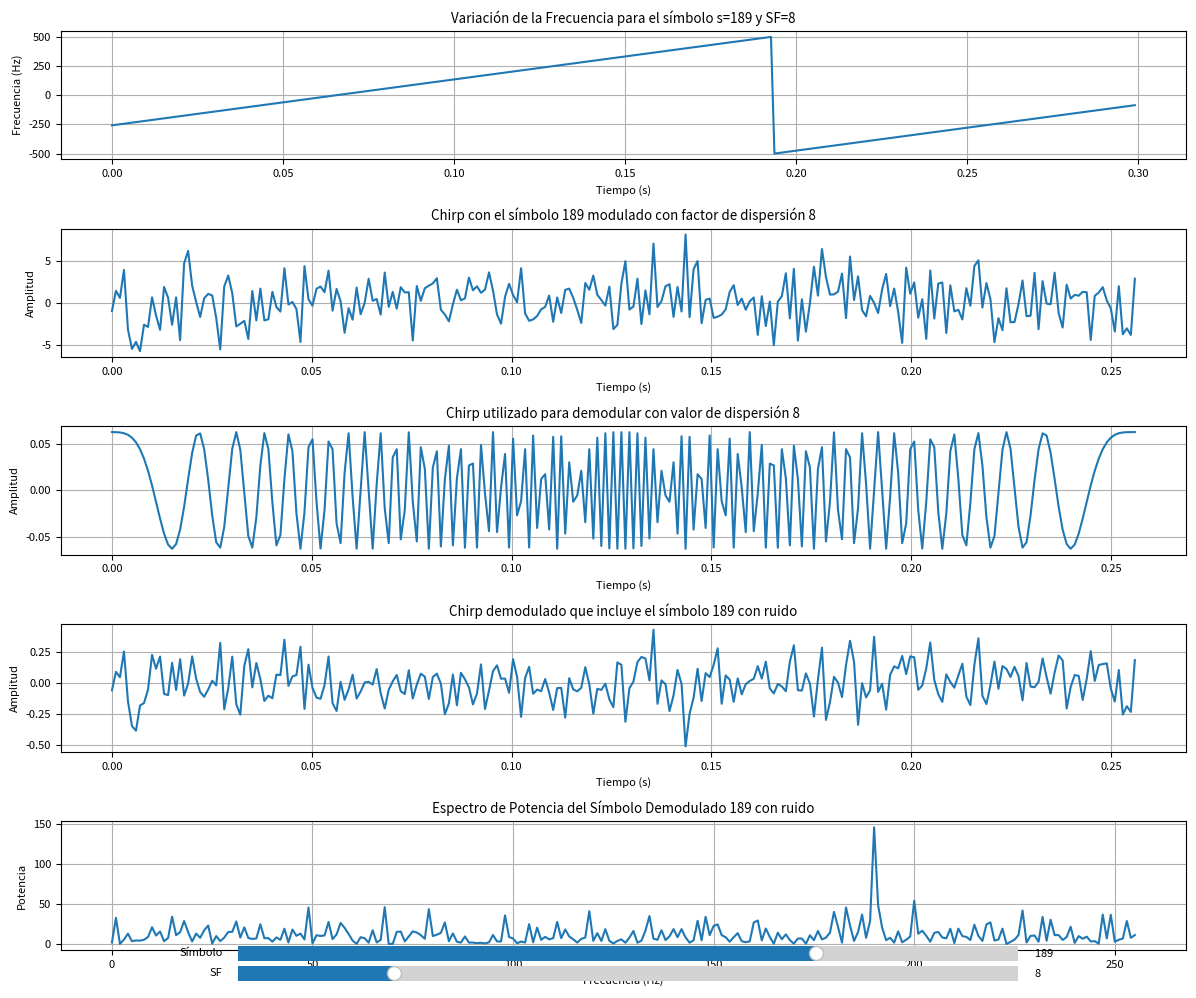

Write the Python code that produced this figure.
# [redacted]
# Fecha de creación: 2021-09-25
# Fecha de actualización: 2021-09-25
# Objetivo: Simulación de la modulación chirp con ruido

# Importar librerías
import numpy as np
import matplotlib.pyplot as plt
from matplotlib.widgets import Slider

# Define características de la modulación
BW = 1000
Fs = 1000

# Define el símbolo inicial que se va a transmitir
s = 189

# Relación señal ruido
SNR = -10

# Período de muestreo y duración de cada símbolo
T = 1 / BW

# Función para generar símbolos
def generar_symb(Ts, Fs, s, SF):
    t = np.linspace(0, Ts, int(Ts * Fs))
    chirp = np.exp(1j * 2 * np.pi * (s * BW / (2 ** SF) * t + (BW / (2 * Ts)) * t**2))
    return t, chirp

# Función para añadir ruido a la señal
def add_noise(signal, SNR):
    signal_power = np.mean(np.abs(signal) ** 2)
    noise_power = signal_power / (10 ** (SNR / 10))
    noise = np.sqrt(noise_power / 2) * (np.random.randn(len(signal)) + 1j * np.random.randn(len(signal)))
    return signal + noise

# Función para actualizar los gráficos
def update(val):
    s = int(slider_s.val)
    SF = int(slider_sf.val)
    Ts = (2 ** SF) * T
    num_samples = int(Ts * Fs)
    
    symb_t, symb_f = generar_symb(Ts, Fs, s, SF)
    symb_f_noisy = add_noise(symb_f, SNR)
    symb_t_elongated = np.linspace(0, 0.3, int(0.3 * Fs))
    symb_f_elongated = np.exp(1j * 2 * np.pi * (s * BW / (2 ** SF) * symb_t_elongated + (BW / (2 * Ts)) * symb_t_elongated**2))
    instantaneous_phase = np.unwrap(np.angle(symb_f_elongated))
    instantaneous_frequency = np.diff(instantaneous_phase) / (2.0 * np.pi) * Fs
    
    base_down_chirp = np.zeros(num_samples, dtype=complex)
    k = 0
    for n in range(num_samples):
        if k >= (2 ** SF):
            k = k - (2 ** SF)
        k = k + 1
        base_down_chirp[n] = (1 / np.sqrt(2 ** SF)) * np.exp(-1j * 2 * np.pi * k * (k / (2 ** SF * 2)))
    
    dechirped = symb_f_noisy * base_down_chirp
    dechirped_fft = np.fft.fft(dechirped)
    power = np.abs(dechirped_fft) ** 2

    ax1.clear()
    ax1.plot(symb_t_elongated[:-1], instantaneous_frequency)
    ax1.set_title(f'Variación de la Frecuencia para el símbolo s={s} y SF={SF}')
    ax1.set_xlabel('Tiempo (s)')
    ax1.set_ylabel('Frecuencia (Hz)')
    ax1.grid()

    ax2.clear()
    ax2.plot(symb_t, np.real(symb_f_noisy))
    ax2.set_title(f'Chirp con el símbolo {s} modulado con factor de dispersión {SF}')
    ax2.set_xlabel('Tiempo (s)')
    ax2.set_ylabel('Amplitud')
    ax2.grid()

    ax3.clear()
    ax3.plot(symb_t, np.real(base_down_chirp))
    ax3.set_title(f'Chirp utilizado para demodular con valor de dispersión {SF}')
    ax3.set_xlabel('Tiempo (s)')
    ax3.set_ylabel('Amplitud')
    ax3.grid()

    ax4.clear()
    ax4.plot(symb_t, np.real(dechirped))
    ax4.set_title(f'Chirp demodulado que incluye el símbolo {s}, con ruido')
    ax4.set_xlabel('Tiempo (s)')
    ax4.set_ylabel('Amplitud')
    ax4.grid()

    ax5.clear()
    ax5.plot(f_sym, power)
    ax5.set_title(f'Espectro de Potencia del Símbolo Demodulado {s}, con ruido')
    ax5.set_xlabel('Frecuencia (Hz)')
    ax5.set_ylabel('Potencia')
    ax5.grid()

    fig.canvas.draw_idle()

# Ajustar el vector de tiempo para cubrir 300 ms
symb_t_elongated = np.linspace(0, 0.3, int(0.3 * Fs))

# Generar el chirp con la base temporal elongada
SF = 8
Ts = (2 ** SF) * T
symb_f_elongated = np.exp(1j * 2 * np.pi * (s * BW / (2 ** SF) * symb_t_elongated + (BW / (2 * Ts)) * symb_t_elongated**2))

# Calcular la frecuencia instantánea
instantaneous_phase = np.unwrap(np.angle(symb_f_elongated))
instantaneous_frequency = np.diff(instantaneous_phase) / (2.0 * np.pi) * Fs

# Transmite
num_samples = int(Ts * Fs)
base_down_chirp = np.zeros(num_samples, dtype=complex)

k = 0

for n in range(num_samples):
    if k >= (2 ** SF):
        k = k - (2 ** SF)
    k = k + 1
    base_down_chirp[n] = (1 / np.sqrt(2 ** SF)) * np.exp(-1j * 2 * np.pi * k * (k / (2 ** SF * 2)))

symb_t, symb_f = generar_symb(Ts, Fs, s, SF)
symb_f_noisy = add_noise(symb_f, SNR)
dechirped = symb_f_noisy * base_down_chirp
dechirped_fft = np.fft.fft(dechirped)

n = len(dechirped_fft)  # número de muestras
f = (np.arange(n)) * (Fs / n)  # Rango de frecuencias
f_sym = (f * 2 ** SF) / BW
power = np.abs(dechirped_fft) ** 2  # potencia de la señal

# Ajustar el tamaño de las fuentes
plt.rcParams.update({'font.size': 8})

# Crear una figura con subplots
fig, (ax1, ax2, ax3, ax4, ax5) = plt.subplots(5, 1, figsize=(12, 10))

# Grafica de la variación de la frecuencia para símbolo 189 con factor de dispersión 8
ax1.plot(symb_t_elongated[:-1], instantaneous_frequency)
ax1.set_title(f'Variación de la Frecuencia para el símbolo s={s} y SF={SF}')
ax1.set_xlabel('Tiempo (s)')
ax1.set_ylabel('Frecuencia (Hz)')
ax1.grid()

# Grafica Amplitud Vs. tiempo del Chrirp con el simbolo 189 modulado con factor de dispersión 8
ax2.plot(symb_t, np.real(symb_f_noisy))
ax2.set_title(f'Chirp con el símbolo {s} modulado con factor de dispersión {SF}')
ax2.set_xlabel('Tiempo (s)')
ax2.set_ylabel('Amplitud')
ax2.grid()

# Gráfica del Chirp utilizado para demodular con valor de dispersión 8
ax3.plot(symb_t, np.real(base_down_chirp))
ax3.set_title(f'Chirp utilizado para demodular con valor de dispersión {SF}')
ax3.set_xlabel('Tiempo (s)')
ax3.set_ylabel('Amplitud')
ax3.grid()

# Gráfica Amplitud vs. tiempo del chirp demodulado que incluye el símbolo 189
ax4.plot(symb_t, np.real(dechirped))
ax4.set_title(f'Chirp demodulado que incluye el símbolo {s} con ruido')
ax4.set_xlabel('Tiempo (s)')
ax4.set_ylabel('Amplitud')
ax4.grid()

# Graficar el espectro de potencia
ax5.plot(f_sym, power)
ax5.set_title(f'Espectro de Potencia del Símbolo Demodulado {s} con ruido')
ax5.set_xlabel('Frecuencia (Hz)')
ax5.set_ylabel('Potencia')
ax5.grid()

# Ajustar el layout para que no se solapen los subplots
plt.tight_layout()

# Crear la barra deslizante para el símbolo
ax_slider_s = plt.axes([0.2, 0.03, 0.65, 0.03], facecolor='lightgoldenrodyellow')
slider_s = Slider(ax_slider_s, 'Símbolo', 0, 255, valinit=s, valstep=1)
slider_s.on_changed(update)

# Crear la barra deslizante para el factor de dispersión
ax_slider_sf = plt.axes([0.2, 0.01, 0.65, 0.03], facecolor='lightgoldenrodyellow')
slider_sf = Slider(ax_slider_sf, 'SF', 7, 12, valinit=SF, valstep=1)
slider_sf.on_changed(update)

plt.show()